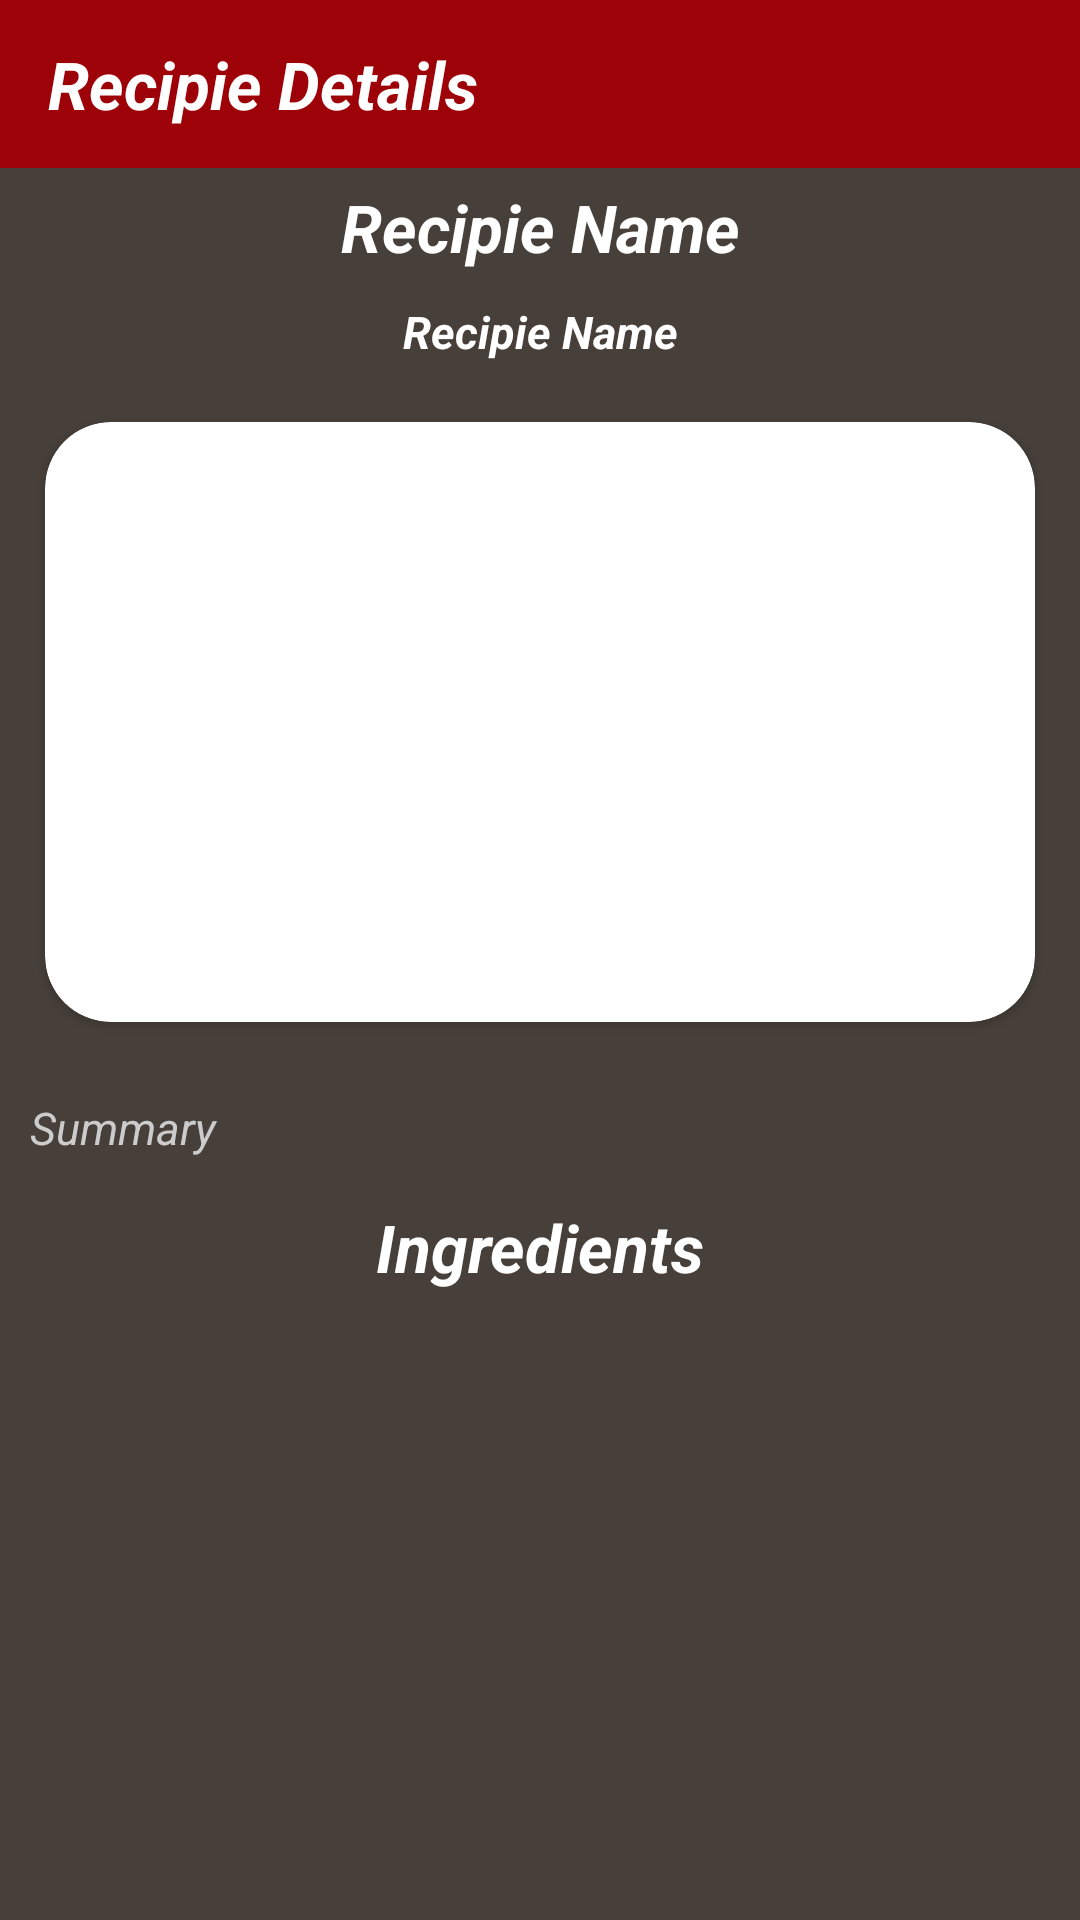

Write the Android layout XML for this screen, with the resource values it uses.
<!-- AndroidManifest.xml: application theme Theme.SMDProject -->
<!-- res/layout/activity_recipie_details_screen.xml -->
<?xml version="1.0" encoding="utf-8"?>
<LinearLayout xmlns:android="http://schemas.android.com/apk/res/android"
    xmlns:app="http://schemas.android.com/apk/res-auto"
    xmlns:tools="http://schemas.android.com/tools"
    android:layout_width="match_parent"
    android:background="@color/grey_color"
    android:layout_height="match_parent"
    android:orientation="vertical"
    tools:context=".Recipie_Details_Screen">

    <androidx.appcompat.widget.Toolbar
        android:layout_width="match_parent"
        android:layout_height="?attr/actionBarSize"
        android:background="@color/mehroon"
        >

            <TextView
                android:layout_width="wrap_content"
                android:layout_height="wrap_content"
                android:text="Recipie Details"
                android:textSize="22sp"
                android:gravity="center"
                android:textStyle="bold|italic"
                android:textColor="@color/white"
                android:layout_alignParentStart="true"
                android:layout_margin="5dp"
                />

    </androidx.appcompat.widget.Toolbar>
    <ScrollView
        android:layout_width="match_parent"
        android:layout_height="match_parent"
        >
        <androidx.appcompat.widget.LinearLayoutCompat
            android:layout_width="match_parent"
            android:layout_height="wrap_content"
            android:gravity="center"
            android:orientation="vertical"
            >
            <TextView
                android:id="@+id/meal_name"
                android:layout_width="match_parent"
                android:layout_height="wrap_content"
                android:text="Recipie Name"
                android:textStyle="bold|italic"
                android:textSize="22sp"
                android:gravity="center"
                android:textColor="@color/white"
                android:layout_margin="5dp"
                />
            <TextView
                android:id="@+id/meal_source"
                android:layout_width="match_parent"
                android:layout_height="wrap_content"
                android:text="Recipie Name"
                android:textStyle="bold|italic"
                android:textSize="15sp"
                android:gravity="center"
                android:textColor="@color/white"
                android:layout_margin="5dp"
                />
           <androidx.cardview.widget.CardView
               android:layout_width="match_parent"
               android:layout_height="200sp"
               app:cardBackgroundColor="@color/white"
               android:layout_margin="15dp"
               app:cardCornerRadius="22dp">
               <androidx.appcompat.widget.AppCompatImageView
                   android:id="@+id/detail_image"
                   android:layout_width="match_parent"
                   android:layout_height="match_parent"


                   />
           </androidx.cardview.widget.CardView>
            <TextView
                android:id="@+id/meal_summary"
                android:layout_width="match_parent"
                android:layout_height="wrap_content"
                android:text="Summary"
                android:textStyle="italic"
                android:textSize="15sp"
                android:textColor="@color/light_grey"
                android:layout_margin="10dp"
                />
            <TextView
                android:id="@+id/meal_Ingredients"
                android:layout_width="match_parent"
                android:layout_height="wrap_content"
                android:text="Ingredients"
                android:textStyle="bold|italic"
                android:textSize="22sp"
                android:gravity="center"
                android:textColor="@color/white"
                android:layout_margin="5dp"
                />
            <androidx.recyclerview.widget.RecyclerView
                android:id="@+id/recipieDetailRecyclerView"
                android:layout_width="wrap_content"
                android:layout_height="wrap_content"
                android:scrollbars="horizontal"
                />

        </androidx.appcompat.widget.LinearLayoutCompat>


    </ScrollView>


</LinearLayout>
<!-- resources referenced by this layout -->
<resources>
  <color name="grey_color">#463f3a</color>
  <color name="light_grey">#cccccc</color>
  <color name="mehroon">#9d0208</color>
  <color name="white">#FFFFFFFF</color>
  <style name="Theme.SMDProject" parent="Theme.AppCompat.Light.NoActionBar">
          
          <item name="colorPrimary">@color/appBarColor</item>
          <item name="colorPrimaryDark">@color/black</item>
          <item name="colorAccent">@color/teal_200</item>
          
          <item name="editTextColor">@color/camel</item>
          <item name="android:textColorHint">@color/white</item>
      </style>
  <color name="appBarColor">#6a040f</color>
  <color name="black">#FF000000</color>
  <color name="teal_200">#FF03DAC5</color>
  <color name="camel">#e09f3e</color>
</resources>
